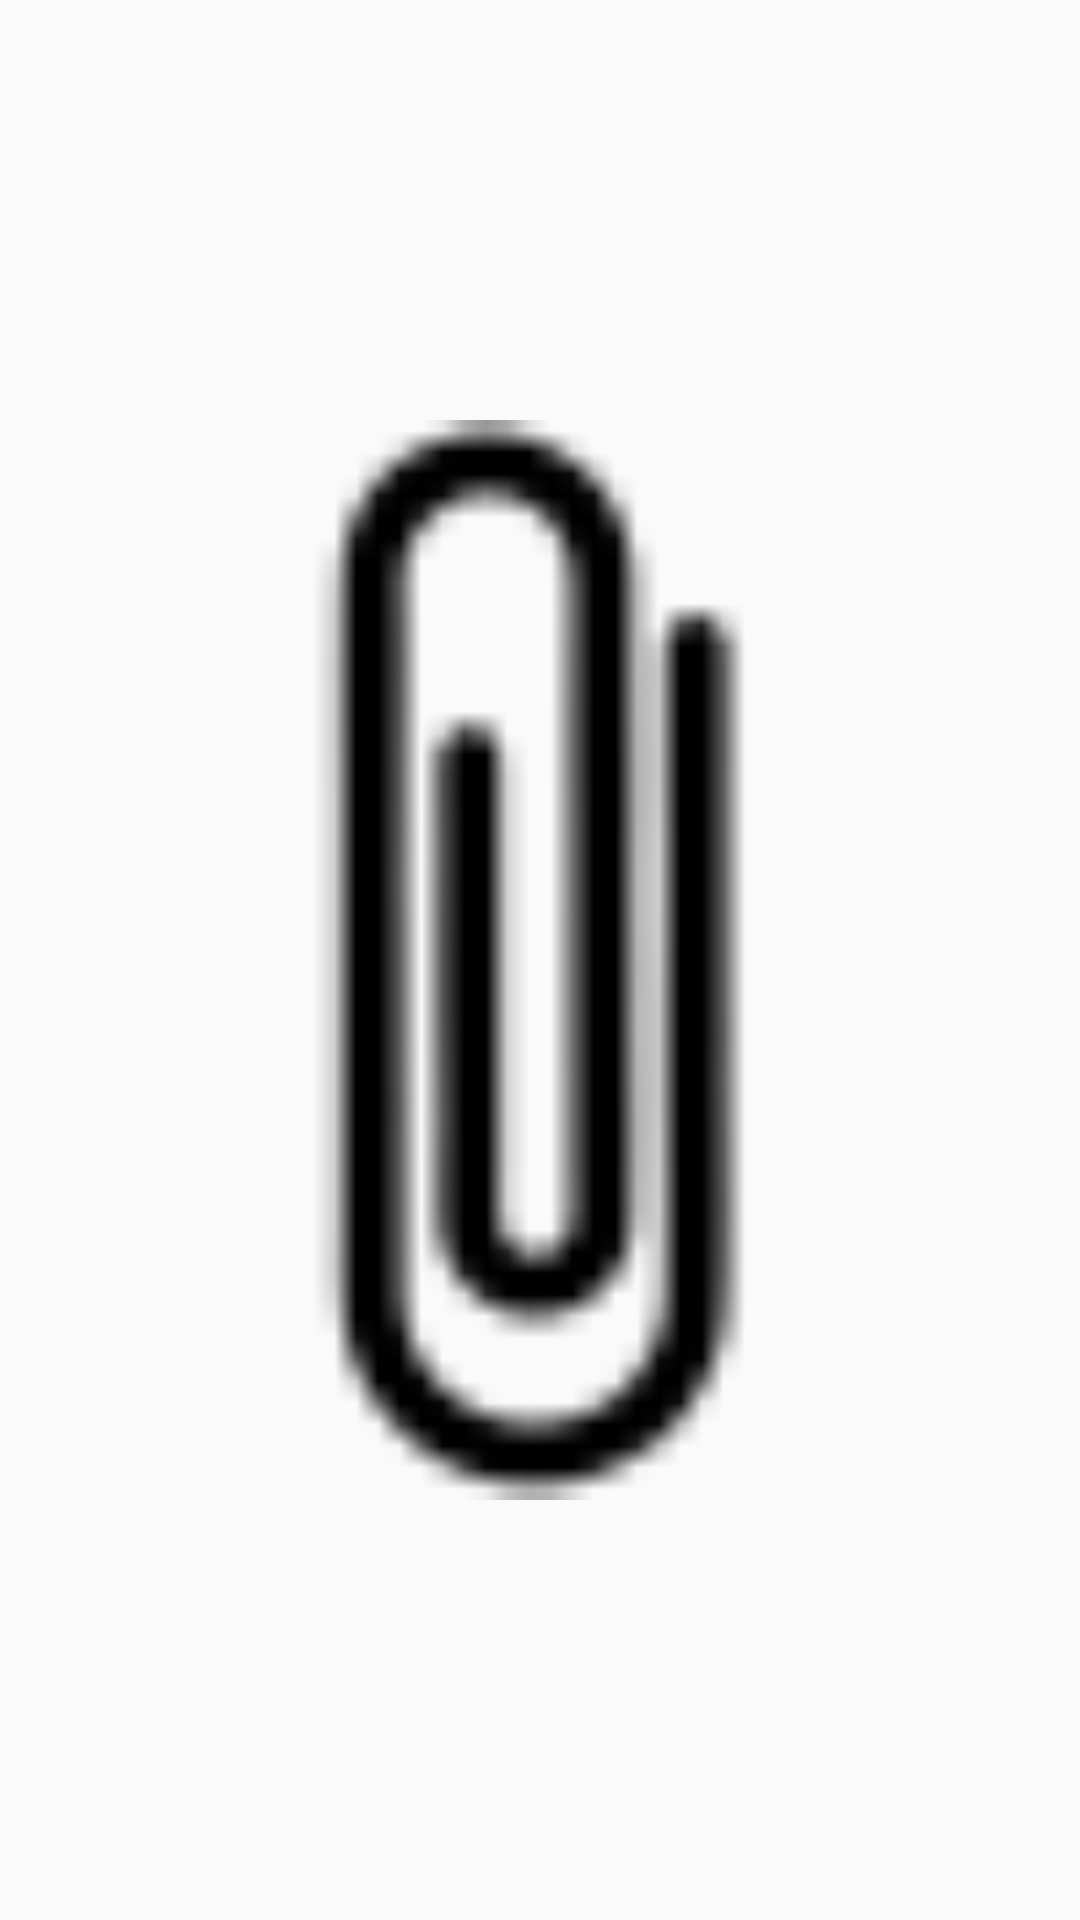

Write the Android layout XML for this screen, with the resource values it uses.
<!-- AndroidManifest.xml: application theme AppTheme -->
<!-- res/layout/fragment_attachment.xml -->
<FrameLayout xmlns:android="http://schemas.android.com/apk/res/android"
    xmlns:tools="http://schemas.android.com/tools"
    android:layout_width="match_parent"
    android:layout_height="match_parent"
   >

    <ImageView
        android:id="@+id/imageView"
        android:layout_width="match_parent"
        android:layout_height="match_parent"
        android:src="@drawable/attachicon" />

</FrameLayout>
<!-- resources referenced by this layout -->
<resources>
  <!-- drawable attachicon: png bitmap (drawable, 3695 bytes) -->
  <style name="AppTheme" parent="Theme.AppCompat.Light.DarkActionBar">
          
          <item name="colorPrimary">@color/colorPrimary</item>
          <item name="colorPrimaryDark">@color/colorPrimaryDark</item>
          <item name="colorAccent">@color/colorAccent</item>
         
      </style>
  <color name="colorPrimary">#82142C</color>
  <color name="colorPrimaryDark">#303F9F</color>
  <color name="colorAccent">#FF4081</color>
</resources>
